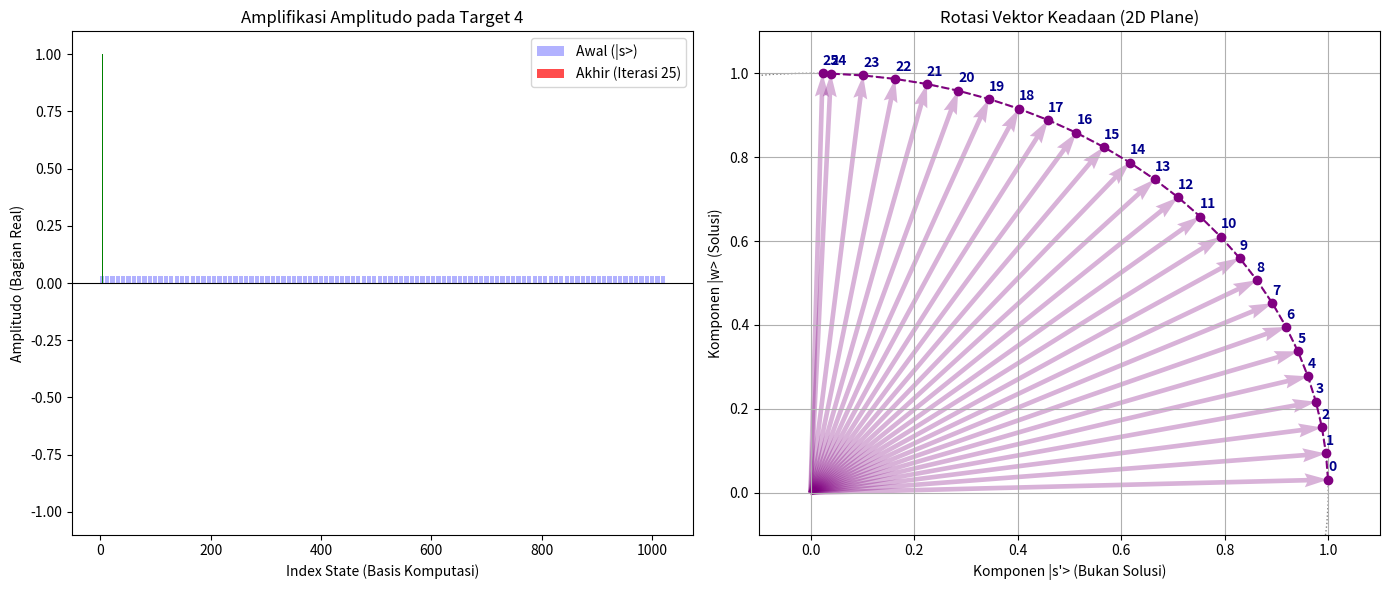

This chart was generated by the following Python code:
import numpy as np
import matplotlib.pyplot as plt

def visualize_grover_process(n_qubits, target_index):
    N = 2**n_qubits
    
    H1 = np.array([[1, 1], [1, -1]]) / np.sqrt(2)
    
    H_n = H1
    for _ in range(n_qubits - 1):
        H_n = np.kron(H_n, H1)
        
    # Inisialisasi State |0...0>
    state = np.zeros(N, dtype=np.complex128)
    state[0] = 1.0 
    
    # Buat Superposisi Awal |s>
    state = H_n @ state
    s_vec = state.copy().reshape(-1, 1)
    
    # Oracle Matrix: I - 2|w><w| (Matriks Diagonal)
    Oracle = np.eye(N, dtype=np.complex128)
    Oracle[target_index, target_index] = -1
    
    # Diffuser Matrix: 2|s><s| - I (Refleksi Householder)
    Diffuser = 2 * (s_vec @ s_vec.conj().T) - np.eye(N)
    
    w_vec = np.zeros(N)
    w_vec[target_index] = 1.0
    
    # Vektor basis |s'> (Gram-Schmidt)
    s_prime = s_vec.flatten() - (np.vdot(w_vec, s_vec.flatten()) * w_vec)
    norm_s_prime = np.linalg.norm(s_prime)
    
    if norm_s_prime > 1e-10:
        s_prime = s_prime / norm_s_prime
    
    # Fungsi koordinat
    def get_coords(vec):
        y = np.abs(np.vdot(w_vec, vec))       # Proyeksi ke Target
        x = np.abs(np.vdot(s_prime, vec))     # Proyeksi ke Non-Target
        return x, y

    optimal_iter = int(np.pi / 4 * np.sqrt(N))
    print(f"Ruang Pencarian N={N}, Target Indeks={target_index}")
    print(f"Iterasi Optimal Teoritis: {optimal_iter}")
    
    amplitudes_history = []
    coords_history = []
    
    # Simpan kondisi awal
    amplitudes_history.append(state.real.copy())
    coords_history.append(get_coords(state))
    
    for i in range(optimal_iter):
        # a. Terapkan Oracle
        state = Oracle @ state
        
        # b. Terapkan Diffuser
        state = Diffuser @ state
        
        # Simpan data
        amplitudes_history.append(state.real.copy())
        coords_history.append(get_coords(state))

    fig = plt.figure(figsize=(14, 6))
    
    # Plot A: Evolusi Amplitudo
    ax1 = fig.add_subplot(1, 2, 1)
    
    indices = np.arange(N)
    ax1.bar(indices, amplitudes_history[0], color='blue', alpha=0.3, label='Awal (|s>)')
    ax1.bar(indices, amplitudes_history[-1], color='red', alpha=0.7, label=f'Akhir (Iterasi {optimal_iter})')
    ax1.bar([target_index], [amplitudes_history[-1][target_index]], color='green')
    
    ax1.set_xlabel('Index State (Basis Komputasi)')
    ax1.set_ylabel('Amplitudo (Bagian Real)')
    ax1.set_title(f'Amplifikasi Amplitudo pada Target {target_index}')
    ax1.set_ylim(-1.1, 1.1)
    ax1.axhline(0, color='black', linewidth=0.8)
    ax1.legend()
    
    # Plot B: Rotasi Geometris
    ax2 = fig.add_subplot(1, 2, 2)
    
    xs = [c[0] for c in coords_history]
    ys = [c[1] for c in coords_history]
    
    # Plot jejak rotasi
    ax2.plot(xs, ys, 'o--', color='purple', label='Lintasan Vektor')
    
    # Gambar panah
    for i in range(len(xs)):
        ax2.quiver(0, 0, xs[i], ys[i], angles='xy', scale_units='xy', scale=1, color='purple', alpha=0.3)
        ax2.text(xs[i], ys[i] + 0.02, f'{i}', fontsize=10, fontweight='bold', color='darkblue')

    ax2.set_xlim(-0.1, 1.1)
    ax2.set_ylim(-0.1, 1.1)
    ax2.set_xlabel("Komponen |s'> (Bukan Solusi)")
    ax2.set_ylabel("Komponen |w> (Solusi)")
    ax2.set_title("Rotasi Vektor Keadaan (2D Plane)")
    ax2.grid(True)
    
    circle = plt.Circle((0, 0), 1, color='gray', fill=False, linestyle=':')
    ax2.add_artist(circle)
    
    plt.tight_layout()
    plt.show()

# Jalankan simulasi
if __name__ == "__main__":
    visualize_grover_process(10, 4)